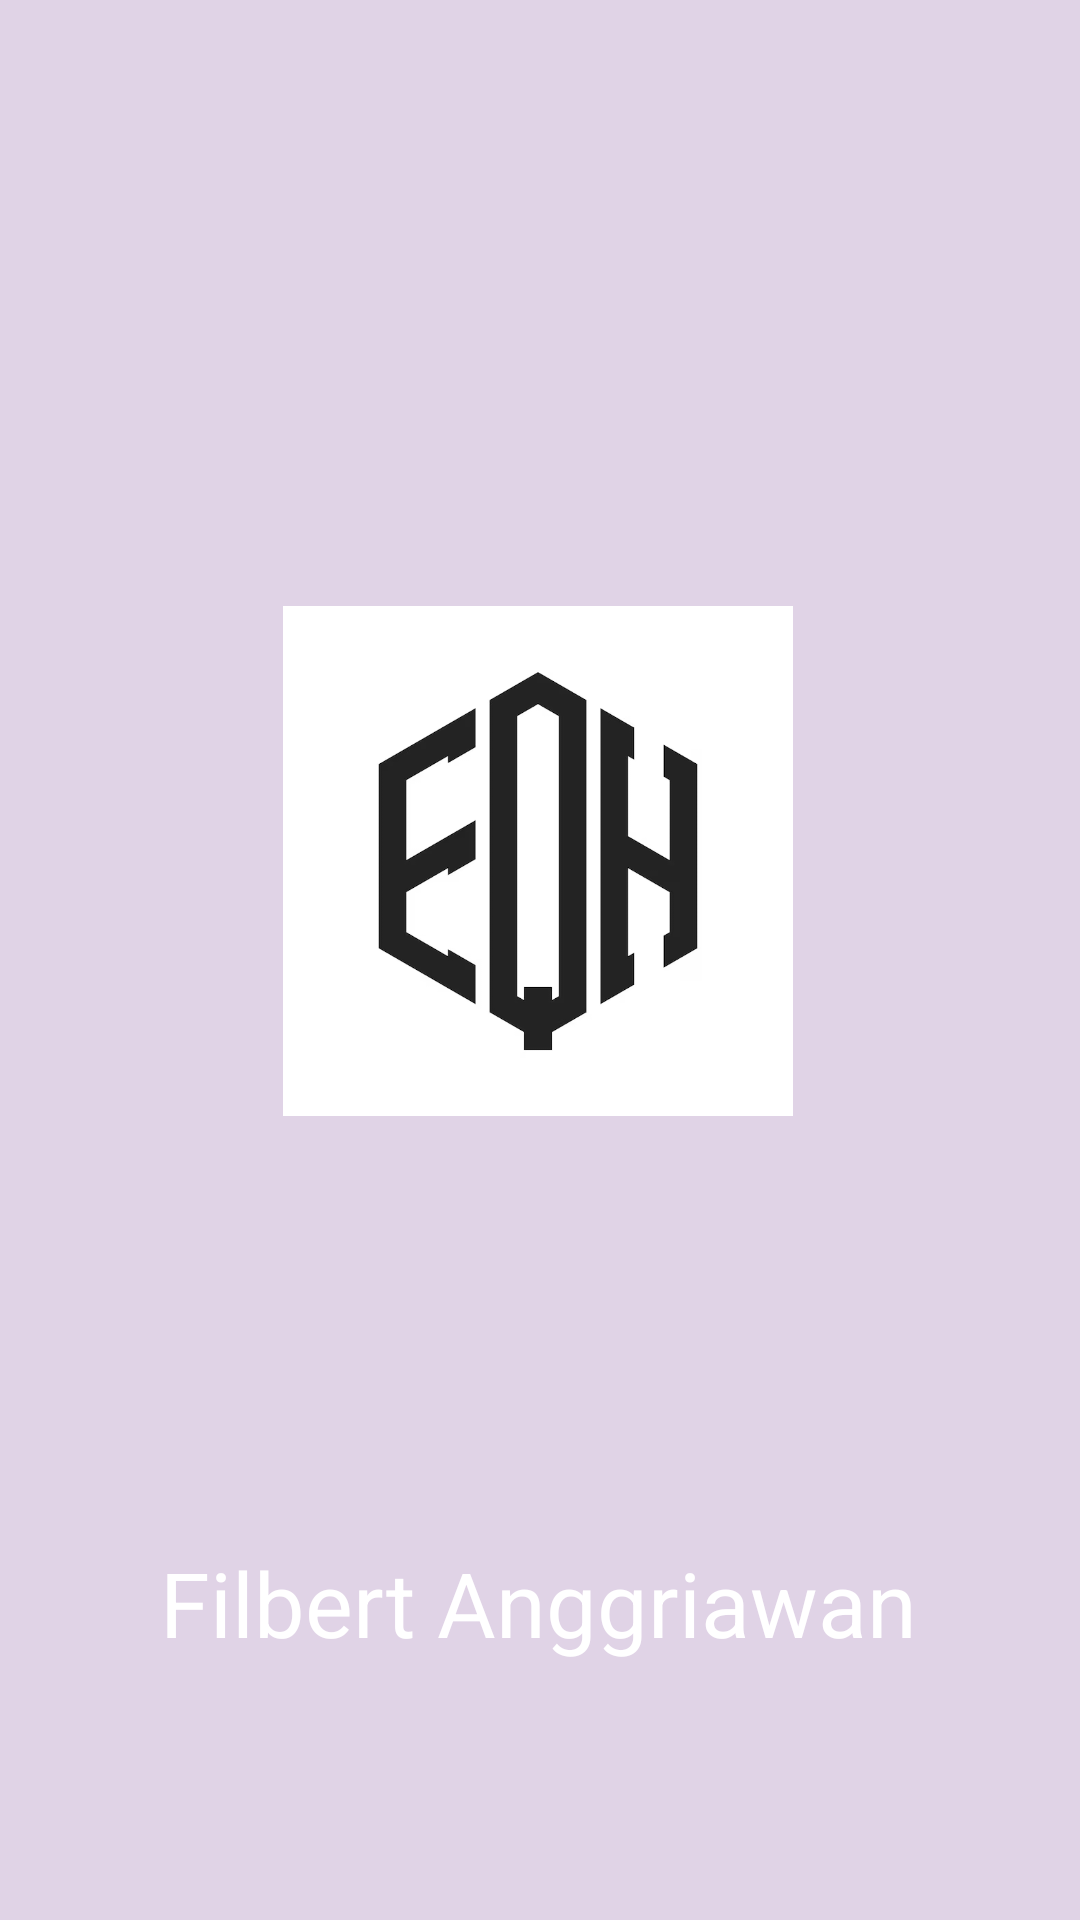

Here is an Android app screen rendered from its layout file. Give the layout XML and the strings, colors and styles it references.
<!-- AndroidManifest.xml: application theme Theme.FilbertAnggriawan -->
<!-- res/layout/activity_splash_screen.xml -->
<?xml version="1.0" encoding="utf-8"?>
<androidx.constraintlayout.widget.ConstraintLayout xmlns:android="http://schemas.android.com/apk/res/android"
    xmlns:app="http://schemas.android.com/apk/res-auto"
    xmlns:tools="http://schemas.android.com/tools"
    android:id="@+id/main"
    android:layout_width="match_parent"
    android:layout_height="match_parent"
    android:background="@color/Pink_hokage"
    tools:context=".SplashScreenActivity">

    <ImageView
        android:id="@+id/imageView2"
        android:layout_width="170dp"
        android:layout_height="398dp"
        android:layout_marginTop="88dp"
        app:layout_constraintEnd_toEndOf="parent"
        app:layout_constraintHorizontal_bias="0.497"
        app:layout_constraintStart_toStartOf="parent"
        app:layout_constraintTop_toTopOf="parent"
        app:srcCompat="@drawable/logowarmingup" />

    <TextView
        android:id="@+id/textView2"
        android:layout_width="wrap_content"
        android:layout_height="wrap_content"
        android:layout_marginTop="28dp"
        android:text="@string/app_name"
        android:textSize="30dp"
        android:textColor="@color/cardview_light_background"
        app:layout_constraintEnd_toEndOf="parent"
        app:layout_constraintHorizontal_bias="0.498"
        app:layout_constraintStart_toStartOf="parent"
        app:layout_constraintTop_toBottomOf="@+id/imageView2" />
</androidx.constraintlayout.widget.ConstraintLayout>
<!-- resources referenced by this layout -->
<resources>
  <color name="Pink_hokage"> #E0D3E6</color>
  <!-- drawable logowarmingup: png bitmap (drawable, 37227 bytes) -->
  <string name="app_name">Filbert Anggriawan</string>
  <style name="Theme.FilbertAnggriawan" parent="Base.Theme.FilbertAnggriawan" />
  <style name="Base.Theme.FilbertAnggriawan" parent="Theme.Material3.DayNight.NoActionBar">
          
          
      </style>
</resources>
